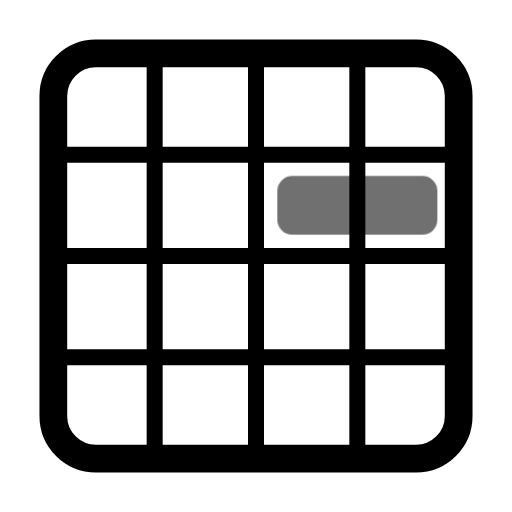
t = 0.00 s
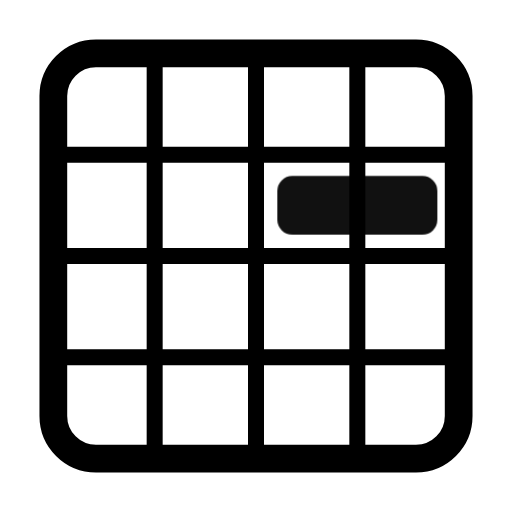
t = 0.55 s
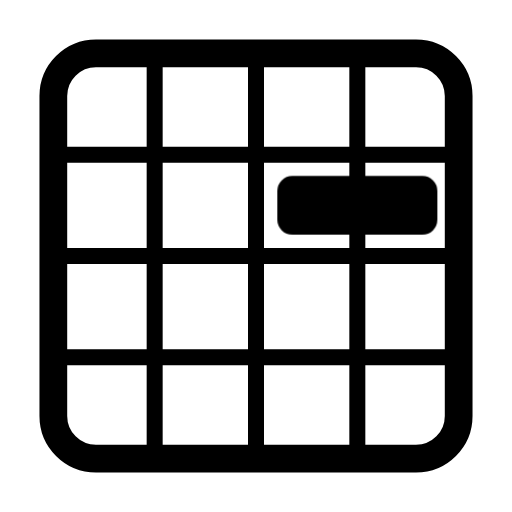
t = 0.98 s
t = 1.46 s: frame unchanged from t = 0.98 s, image omitted
t = 1.86 s: frame unchanged from t = 0.98 s, image omitted
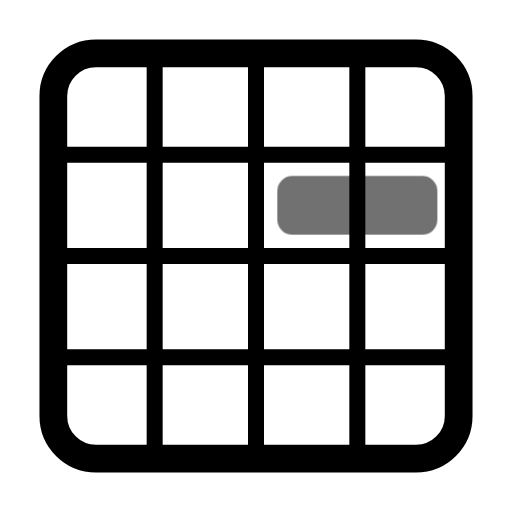
t = 2.65 s

The animated SVG that drew these frames (rendered in a browser with its animation timeline set to each time). Animation: 1 CSS @keyframes rule; one cycle of 3.05 s, repeats indefinitely.

<svg xmlns="http://www.w3.org/2000/svg" width="24" height="24" fill="none" stroke="currentColor" stroke-linecap="round" stroke-linejoin="round" stroke-width="2" viewBox="0 0 24 24">
    <!-- Generated by scripts/icon-expansion/generate.mjs -->
    <style>
        @media (prefers-reduced-motion: no-preference) {
            @keyframes ira-exp-pulse { 0%, 100% { opacity: 1; } 22% { opacity: .45; } 40% { opacity: 1; } }
            [data-ira-motion="grid-area-r2-c3-2x1"] { transform-box: fill-box; transform-origin: center; animation: ira-exp-pulse 2.65s ease-in-out -0.4s infinite; }
        }
    </style>
    <g stroke-width="1.3"><rect x="2.5" y="2.5" width="19" height="19" rx="2"/></g><g stroke-width="0.75"><path d="M7.25 3v18M12 3v18m4.75-18v18M3 7.25h18M3 12h18M3 16.75h18"/></g>
    <g data-ira-motion="grid-area-r2-c3-2x1"><g fill="currentColor" stroke="none"><rect x="13" y="8.25" width="7.5" height="2.75" rx="0.7"/></g></g>
</svg>
